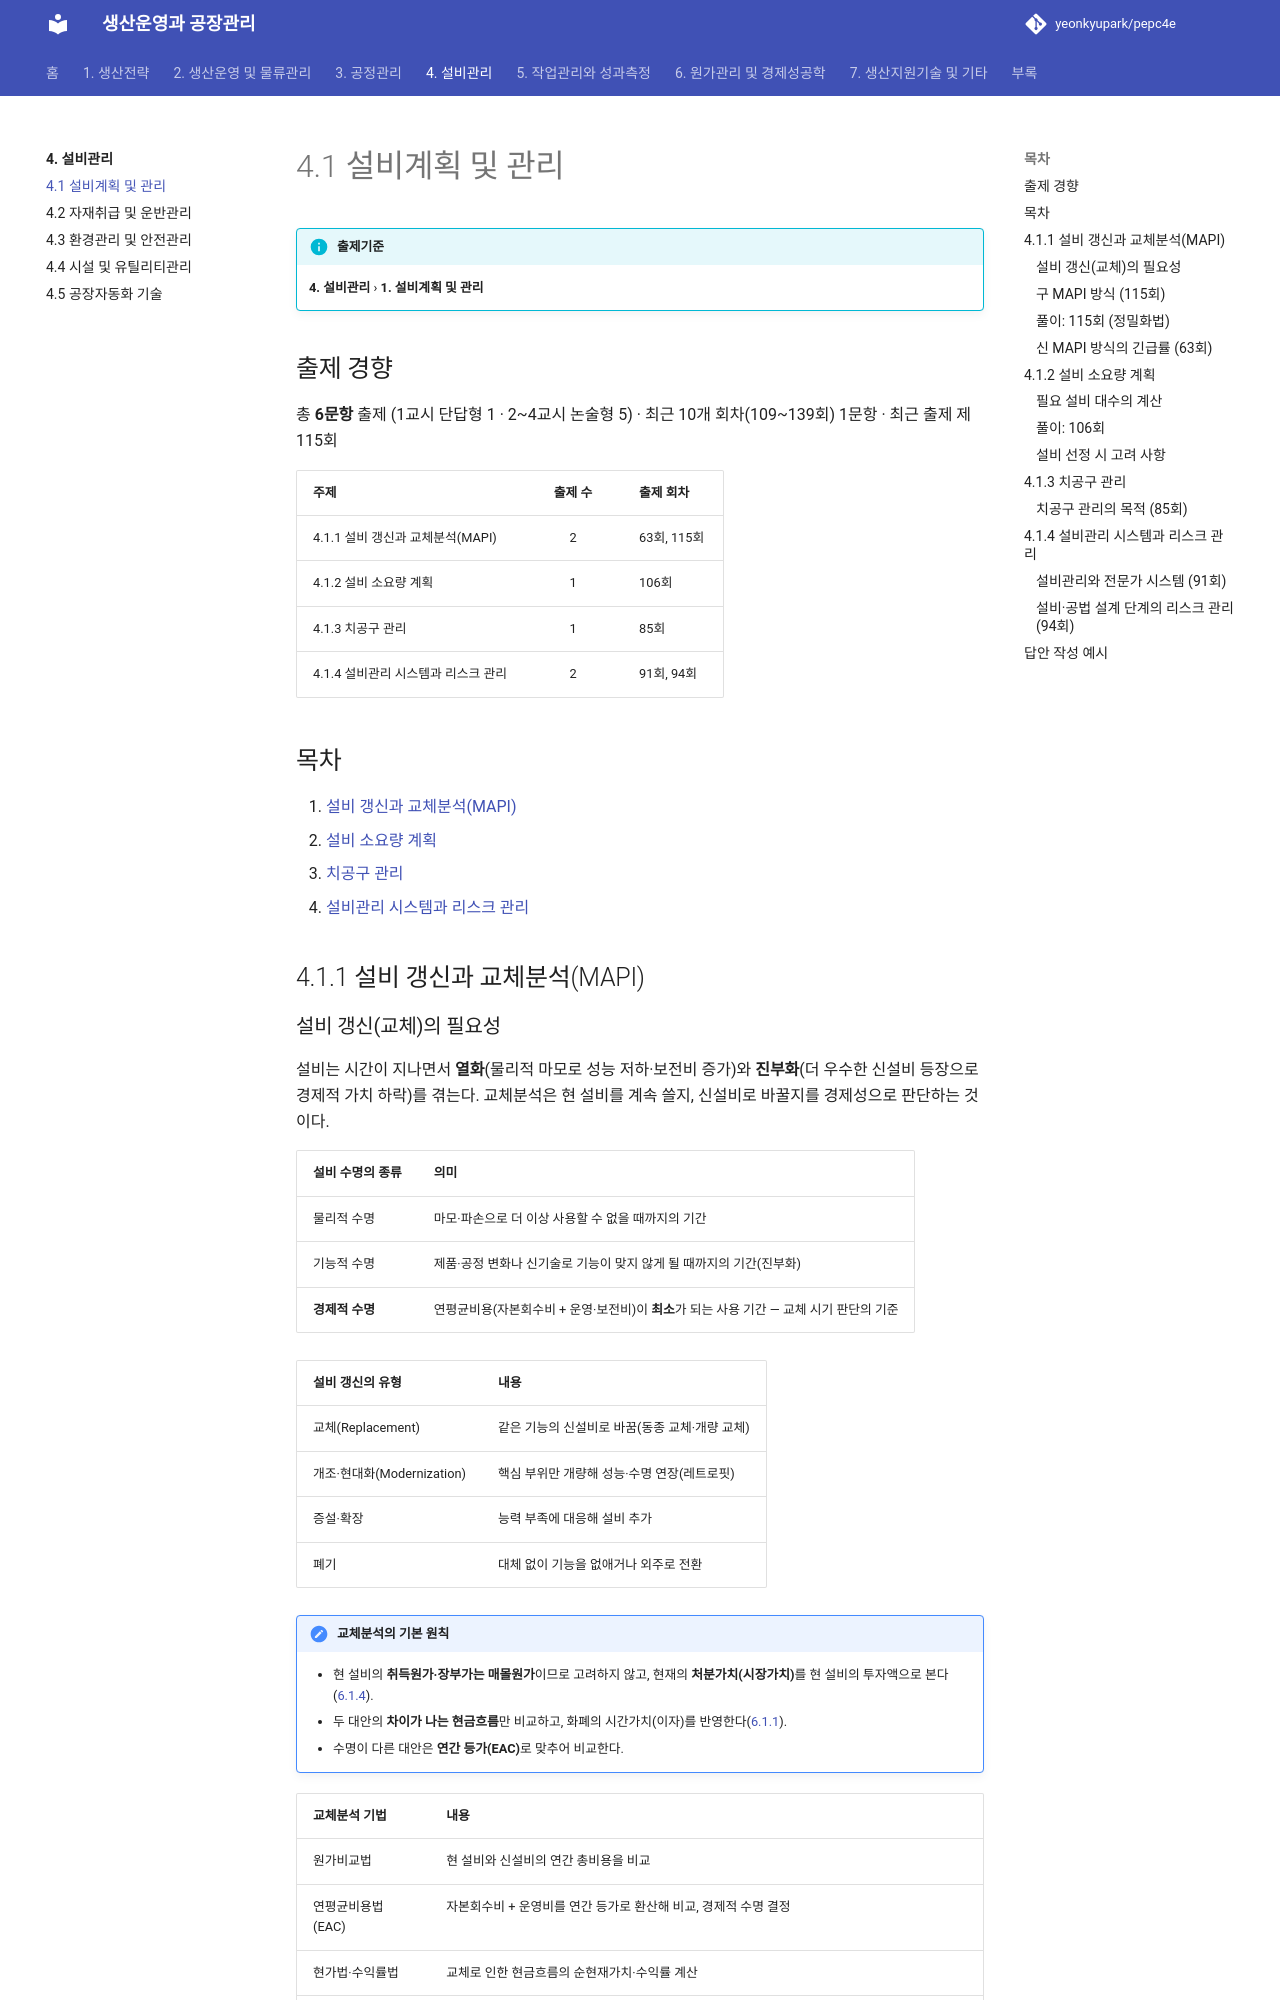

repository: yeonkyupark/pepc4e · page: 04-facility-management/01-equipment-planning/index.html · generator: mkdocs

# 4.1 설비계획 및 관리

!!! info "출제기준"
    **4. 설비관리** › **1. 설비계획 및 관리**

## 출제 경향

총 **6문항** 출제 (1교시 단답형 1 · 2~4교시 논술형 5) · 최근 10개 회차(109~139회) 1문항 · 최근 출제 제115회

| 주제 | 출제 수 | 출제 회차 |
|---|:-:|---|
| 4.1.1 설비 갱신과 교체분석(MAPI) | 2 | 63회, 115회 |
| 4.1.2 설비 소요량 계획 | 1 | 106회 |
| 4.1.3 치공구 관리 | 1 | 85회 |
| 4.1.4 설비관리 시스템과 리스크 관리 | 2 | 91회, 94회 |

## 목차

1. [설비 갱신과 교체분석(MAPI)](#t41-1)
2. [설비 소요량 계획](#t41-2)
3. [치공구 관리](#t41-3)
4. [설비관리 시스템과 리스크 관리](#t41-4)

## 4.1.1 설비 갱신과 교체분석(MAPI) {#t41-1}

### 설비 갱신(교체)의 필요성

설비는 시간이 지나면서 **열화**(물리적 마모로 성능 저하·보전비 증가)와 **진부화**(더 우수한 신설비 등장으로 경제적 가치 하락)를 겪는다. 교체분석은 현 설비를 계속 쓸지, 신설비로 바꿀지를 경제성으로 판단하는 것이다.

| 설비 수명의 종류 | 의미 |
|---|---|
| 물리적 수명 | 마모·파손으로 더 이상 사용할 수 없을 때까지의 기간 |
| 기능적 수명 | 제품·공정 변화나 신기술로 기능이 맞지 않게 될 때까지의 기간(진부화) |
| **경제적 수명** | 연평균비용(자본회수비 + 운영·보전비)이 **최소**가 되는 사용 기간 — 교체 시기 판단의 기준 |

| 설비 갱신의 유형 | 내용 |
|---|---|
| 교체(Replacement) | 같은 기능의 신설비로 바꿈(동종 교체·개량 교체) |
| 개조·현대화(Modernization) | 핵심 부위만 개량해 성능·수명 연장(레트로핏) |
| 증설·확장 | 능력 부족에 대응해 설비 추가 |
| 폐기 | 대체 없이 기능을 없애거나 외주로 전환 |

!!! note "교체분석의 기본 원칙"
    - 현 설비의 **취득원가·장부가는 매몰원가**이므로 고려하지 않고, 현재의 **처분가치(시장가치)**를 현 설비의 투자액으로 본다([6.1.4](../06-cost-engineering-economy/01-feasibility.md#t61-4)).
    - 두 대안의 **차이가 나는 현금흐름**만 비교하고, 화폐의 시간가치(이자)를 반영한다([6.1.1](../06-cost-engineering-economy/01-feasibility.md#t61-1)).
    - 수명이 다른 대안은 **연간 등가(EAC)**로 맞추어 비교한다.

| 교체분석 기법 | 내용 |
|---|---|
| 원가비교법 | 현 설비와 신설비의 연간 총비용을 비교 |
| 연평균비용법(EAC) | 자본회수비 + 운영비를 연간 등가로 환산해 비교, 경제적 수명 결정 |
| 현가법·수익률법 | 교체로 인한 현금흐름의 순현재가치·수익률 계산 |
| **MAPI 방식** | 미국 기계·관련제품협회(MAPI)의 Terborgh가 개발한 교체 분석 방식 — 구 MAPI(1949), 신 MAPI(1958) |

### 구 MAPI 방식 (115회)

**개념**: 현 설비를 1년 더 사용할 때의 **차년도 불리액**(Next-year adverse minimum)과, 신설비의 **연간 불리액**(Adverse minimum: 자본비용)을 비교해, 현 설비의 불리액이 더 크면 교체하는 방식이다. 신설비의 연간 불리액은 내용연수와 잔존가치율(\( \alpha \))로 정해진 **MAPI 계수**를 투자액에 곱해 구한다.

**절차**

1. 신설비의 투자액, 내용연수(\( n \)), 잔존가치율(\( \alpha = \) 잔존가치 ÷ 투자액) 결정
2. MAPI 차트(표)에서 **MAPI 계수** 확인 → 신설비 연간 불리액 = 투자액 × MAPI 계수
3. 현 설비의 차년도 불리액 계산 = **운전 열위**(신설비 대비 추가 운영·보전비) + **1년간 처분가치 감소액** + **현 처분가치에 대한 이자**
4. 비교: 현 설비 차년도 불리액 > 신설비 연간 불리액이면 **교체**

### 풀이: 115회 (정밀화법)

- 신설비 잔존가치율 \( \alpha = 800 \div 2{,}000 = 40\% \) → 구 MAPI 계수 **15%**
- 신설비 연간 불리액 = 2,000만 원 × 15% = **300만 원**
- 현 설비 차년도 불리액

| 항목 | 계산 | 금액 |
|---|---|:-:|
| 운전 열위(유지보전비 추가분) | 신형 교체 시 절감액 | 300만 원 |
| 1년간 처분가치 감소 | 300 − 150 | 150만 원 |
| 현 처분가치의 이자 | 300 × 10% | 30만 원 |
| **합계** | | **480만 원** |

→ 현 설비의 차년도 불리액(480만 원) > 신설비 연간 불리액(300만 원)이므로 **교체가 유리**하다.
